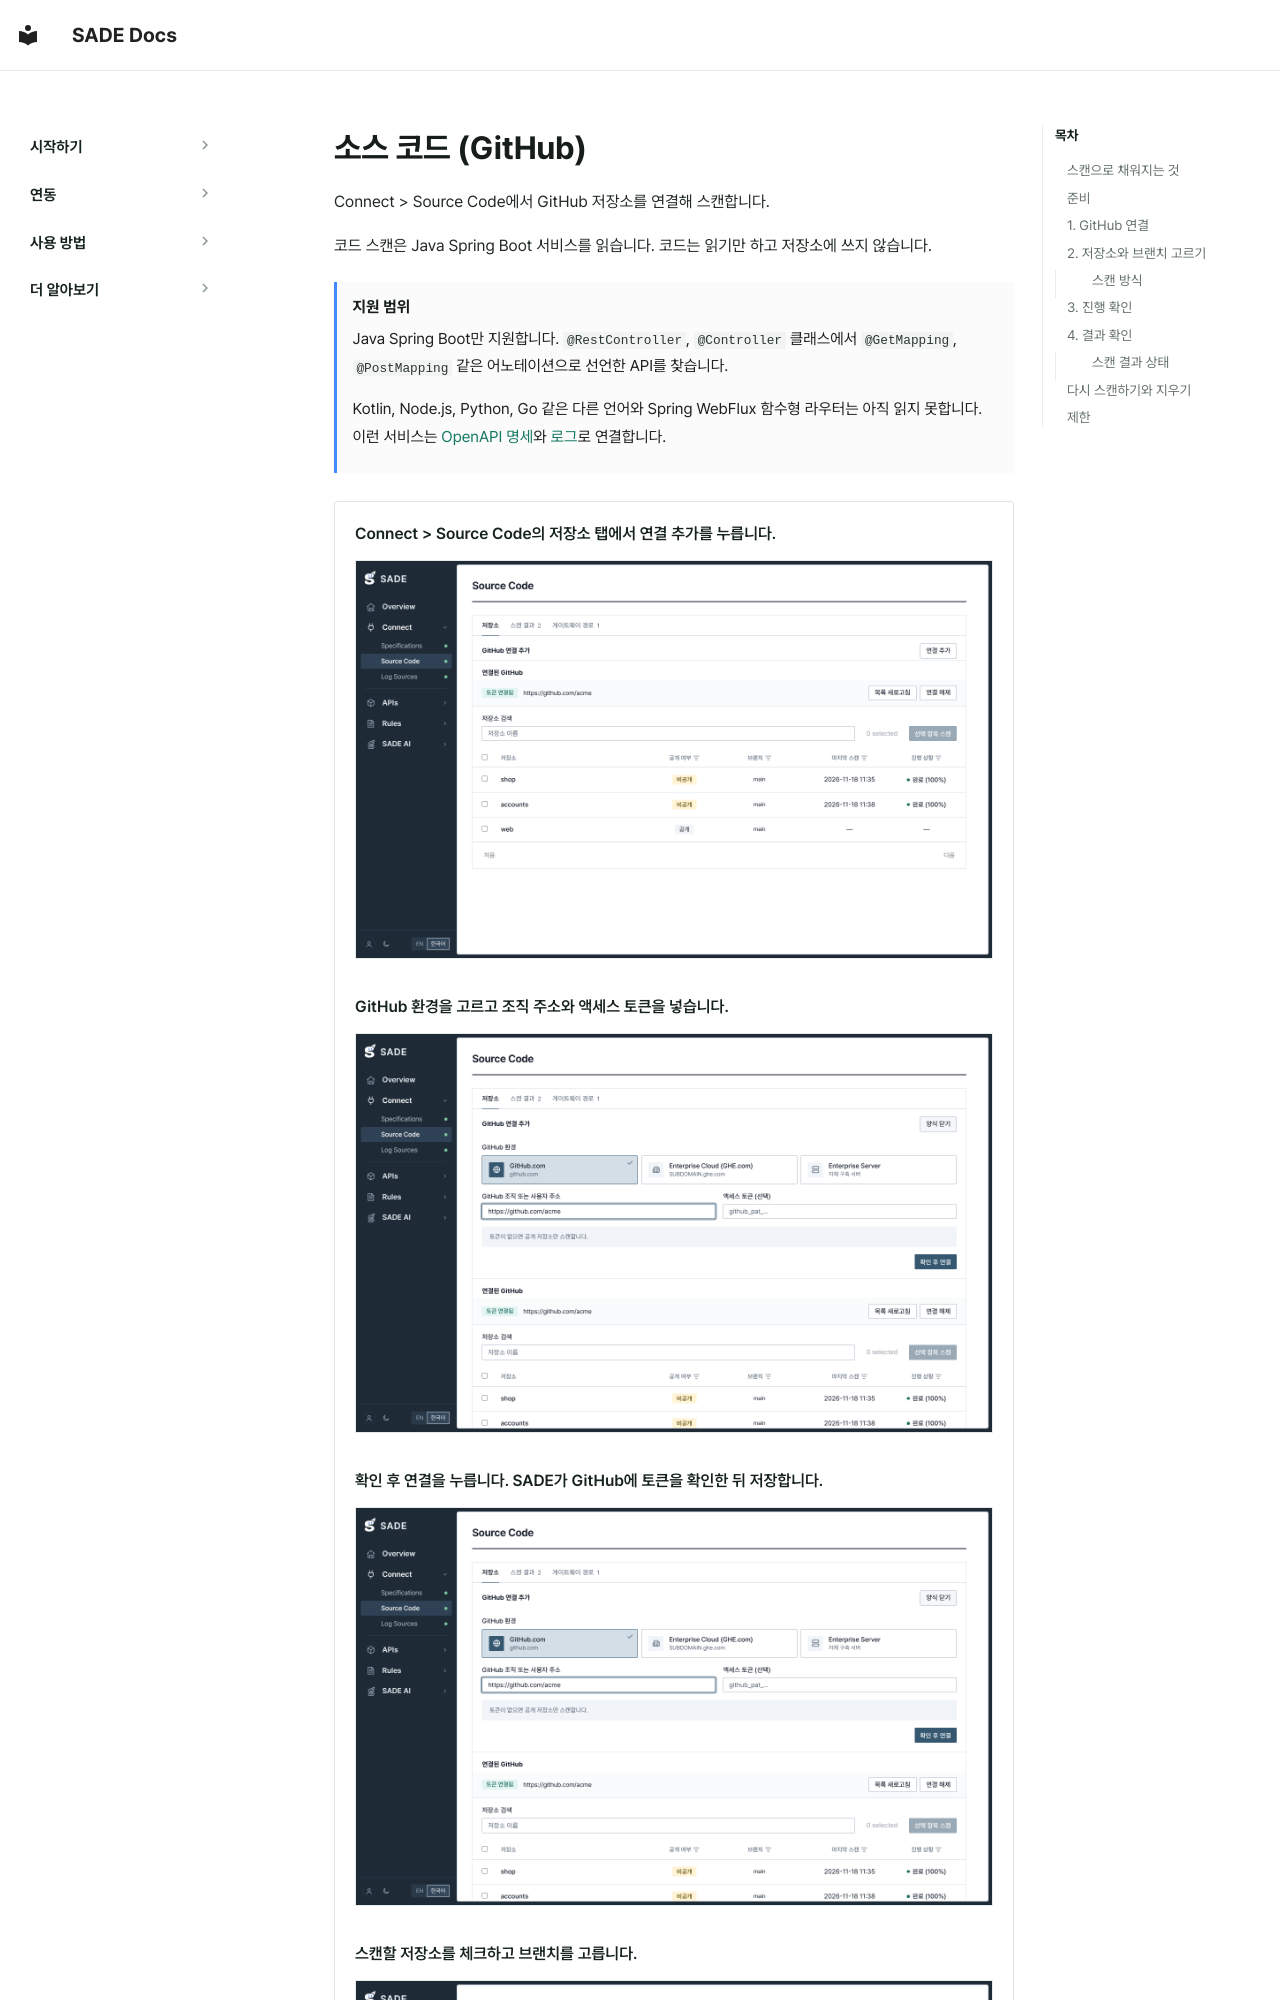

repository: BoB-15th-SADE/SADE-docs · page: ko/connect/code/index.html · generator: mkdocs

# 소스 코드 (GitHub)

Connect > Source Code에서 GitHub 저장소를 연결해 스캔합니다.

코드 스캔은 Java Spring Boot 서비스를 읽습니다. 코드는 읽기만 하고 저장소에 쓰지 않습니다.

!!! note "지원 범위"
    Java Spring Boot만 지원합니다. `@RestController`, `@Controller` 클래스에서 `@GetMapping`, `@PostMapping` 같은 어노테이션으로 선언한 API를 찾습니다.

    Kotlin, Node.js, Python, Go 같은 다른 언어와 Spring WebFlux 함수형 라우터는 아직 읽지 못합니다. 이런 서비스는 [OpenAPI 명세](specs.md)와 [로그](logs.md)로 연결합니다.

<div class="sade-slides sade-walk" markdown>

<div class="sade-slide" markdown data-title="연결 추가" data-spot="88.7,20.77,5.73,3.78" data-url="/#/code">

<p class="sade-say">Connect > Source Code의 저장소 탭에서 연결 추가를 누릅니다.</p>

[![연결 추가](../../assets/screens/w-code-1.png){ loading=lazy }](../../assets/screens/w-code-1.png)

</div>

<div class="sade-slide" markdown data-title="주소와 토큰" data-spot="19.81,42.71,36.72,3.78" data-url="/#/code">

<p class="sade-say">GitHub 환경을 고르고 조직 주소와 액세스 토큰을 넣습니다.</p>

[![주소와 토큰](../../assets/screens/w-code-2.png){ loading=lazy }](../../assets/screens/w-code-2.png)

</div>

<div class="sade-slide" markdown data-title="연결" data-spot="87.81,55.36,6.61,3.78" data-url="/#/code">

<p class="sade-say">확인 후 연결을 누릅니다. SADE가 GitHub에 토큰을 확인한 뒤 저장합니다.</p>

[![연결](../../assets/screens/w-code-3.png){ loading=lazy }](../../assets/screens/w-code-3.png)

</div>

<div class="sade-slide" markdown data-title="저장소 고르기" data-spot="18.33,51.98,77.57,6.25" data-url="/#/code">

<p class="sade-say">스캔할 저장소를 체크하고 브랜치를 고릅니다.</p>

[![저장소 고르기](../../assets/screens/w-code-4.png){ loading=lazy }](../../assets/screens/w-code-4.png)

</div>
